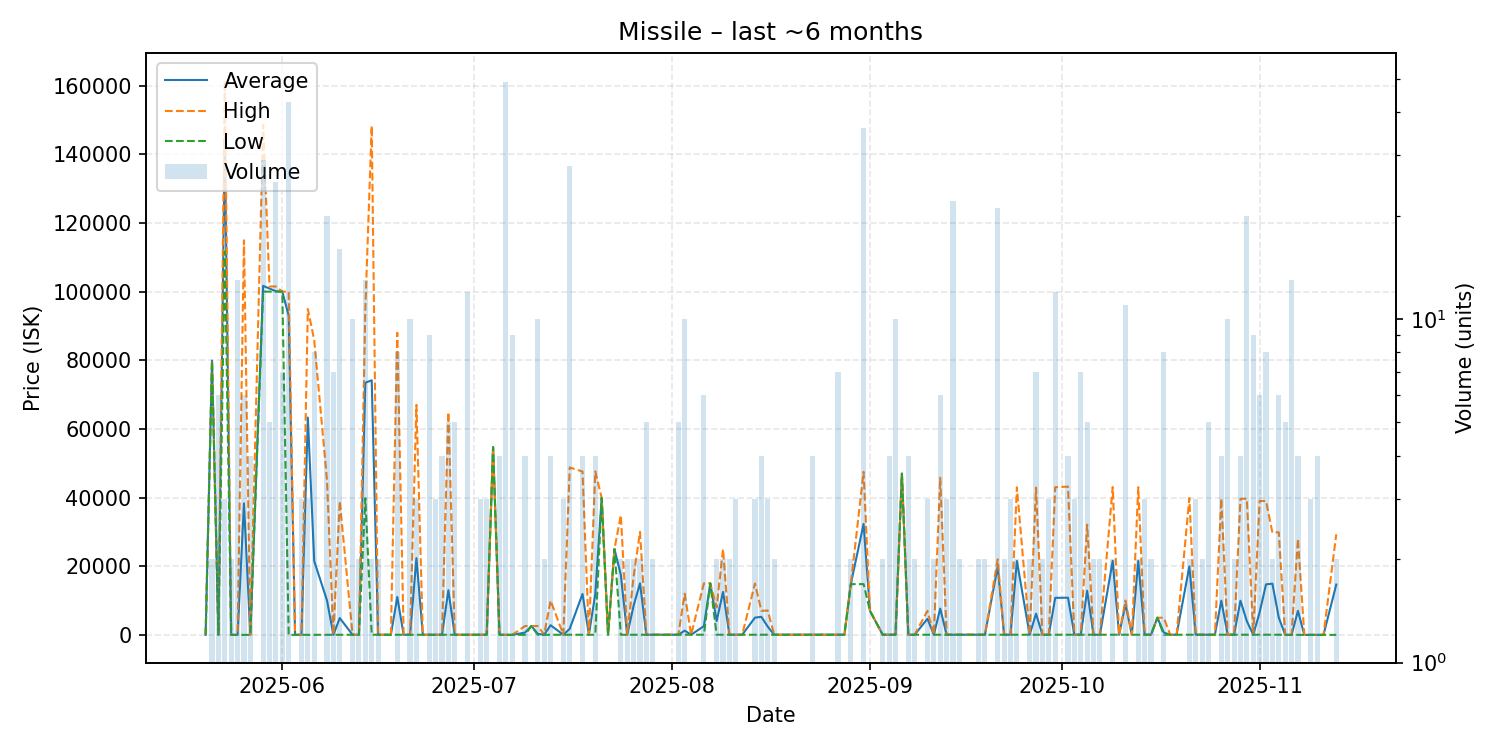

The table this chart was drawn from, first rows:
date, average, highest, lowest, order_count, volume
2025-05-20, 1.0, 1.0, 1.0, 1, 1
2025-05-21, 79900, 80000, 79800, 2, 2
2025-05-22, 1.0, 1.0, 1.0, 3, 6
2025-05-23, 144867, 161450, 111700, 3, 3
2025-05-24, 1.0, 1.0, 1.0, 2, 2
2025-05-25, 1.0, 1.0, 1.0, 4, 13
2025-05-26, 38317, 114950, 1.0, 4, 6
2025-05-27, 1.0, 1.0, 1.0, 2, 4
2025-05-29, 101676, 148600, 100000, 6, 29
2025-05-30, 100900, 101500, 100000, 4, 5
2025-05-31, 100120, 101500, 100000, 7, 25
2025-06-01, 100000, 100000, 100000, 5, 7
2025-06-02, 93023, 100000, 1.0, 4, 43
2025-06-03, 10.01, 10.01, 10.01, 1, 1
2025-06-04, 20.0, 25.0, 10.01, 2, 3
2025-06-05, 63308, 94950, 25.0, 3, 3
2025-06-06, 21481, 85850, 25.0, 6, 8
2025-06-08, 10020, 45000, 25.0, 12, 20
2025-06-09, 22.86, 25.0, 10.01, 4, 7
2025-06-10, 4897, 39000, 25.0, 3, 16
2025-06-12, 25.0, 25.0, 25.0, 7, 10
2025-06-13, 33.0, 33.0, 33.0, 2, 2
2025-06-14, 73460, 95000, 39850, 11, 13
2025-06-15, 74166, 148300, 33.0, 2, 2
2025-06-16, 33.0, 33.0, 33.0, 1, 2
2025-06-18, 34.0, 34.0, 34.0, 1, 1
2025-06-19, 11030, 88000, 34.0, 8, 8
2025-06-20, 34.0, 34.0, 34.0, 1, 1
2025-06-21, 34.0, 34.0, 34.0, 4, 10
2025-06-22, 22356, 67000, 34.0, 3, 3
2025-06-23, 34.0, 34.0, 34.0, 1, 1
2025-06-24, 34.0, 34.0, 34.0, 3, 9
2025-06-25, 34.0, 34.0, 34.0, 2, 3
2025-06-26, 34.0, 34.0, 34.0, 3, 4
2025-06-27, 13007, 64900, 34.0, 5, 5
2025-06-28, 34.0, 34.0, 34.0, 2, 5
2025-06-29, 34.0, 34.0, 34.0, 1, 1
2025-06-30, 34.0, 34.0, 34.0, 2, 12
2025-07-01, 34.0, 34.0, 34.0, 1, 1
2025-07-02, 34.0, 34.0, 34.0, 2, 3
2025-07-03, 34.0, 34.01, 34.0, 2, 3
2025-07-04, 54700, 54700, 54700, 1, 1
2025-07-05, 33.25, 34.0, 33.0, 2, 4
2025-07-06, 24.25, 33.0, 0.01, 6, 49
2025-07-07, 0.01, 0.01, 0.01, 7, 9
2025-07-09, 663.5, 2579, 25.0, 4, 4
2025-07-10, 2580, 2580, 2580, 1, 1
2025-07-11, 282.9, 2580, 25.0, 7, 10
2025-07-12, 33.0, 33.0, 33.0, 1, 2
2025-07-13, 2816, 10000, 33.0, 3, 4
2025-07-15, 33.0, 33.0, 33.0, 3, 3
2025-07-16, 1774, 48770, 33.0, 4, 28
2025-07-18, 11922, 47590, 33.0, 4, 4
2025-07-19, 33.0, 33.0, 33.0, 1, 1
2025-07-20, 11925, 47600, 33.0, 3, 4
2025-07-21, 39900, 39900, 39900, 1, 1
2025-07-22, 33.0, 33.0, 33.0, 1, 1
2025-07-23, 25000, 25000, 25000, 1, 1
2025-07-24, 17468, 34900, 35.0, 2, 2
2025-07-25, 35.0, 35.0, 35.0, 2, 2
... 95 more rows
